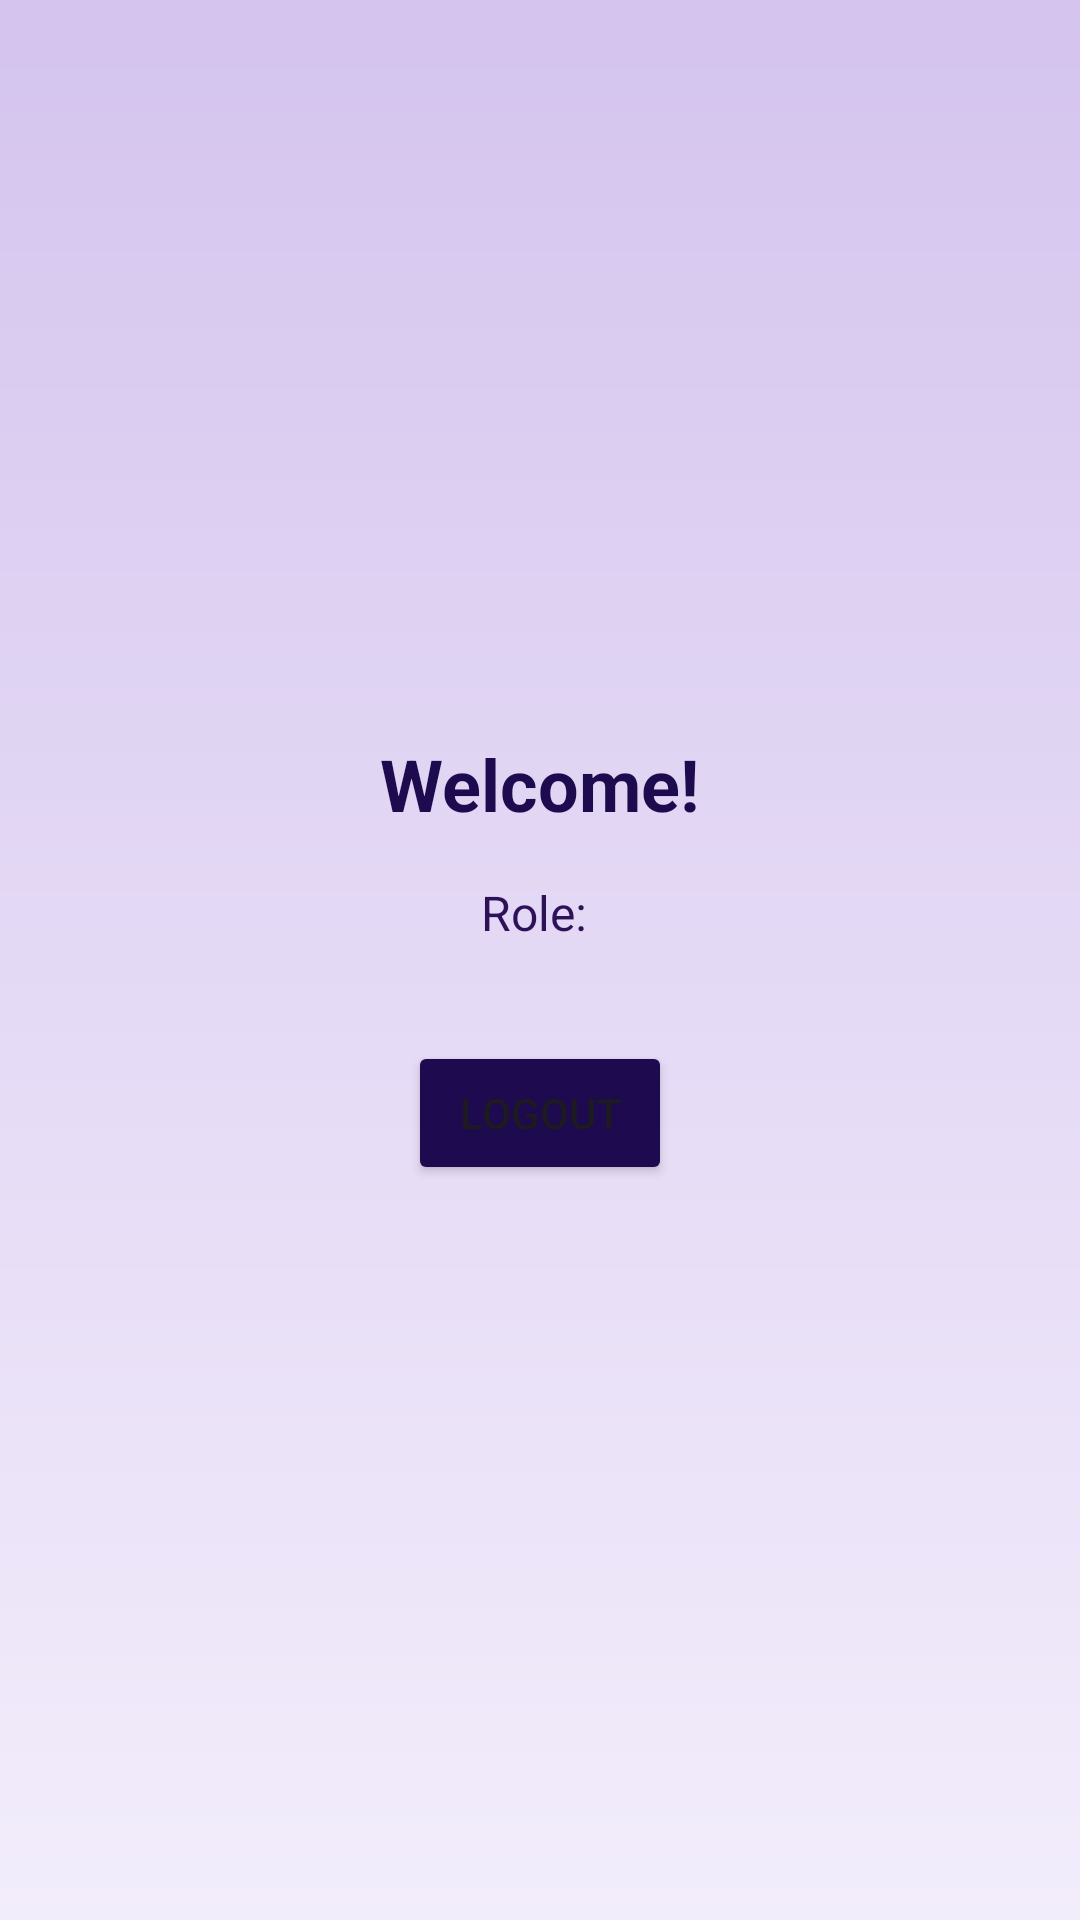

Write the Android layout XML for this screen, with the resource values it uses.
<!-- AndroidManifest.xml: application theme Theme.MyApplication -->
<!-- res/layout/activity_dashboard.xml -->
<?xml version="1.0" encoding="utf-8"?>
<LinearLayout xmlns:android="http://schemas.android.com/apk/res/android"
    android:layout_width="match_parent"
    android:layout_height="match_parent"
    android:orientation="vertical"
    android:gravity="center"
    android:padding="24dp"
    android:background="@drawable/bg_login_gradient">

    <TextView
        android:id="@+id/tvWelcome"
        android:layout_width="wrap_content"
        android:layout_height="wrap_content"
        android:text="Welcome!"
        android:textSize="24sp"
        android:textStyle="bold"
        android:textColor="@color/navy_primary"
        android:gravity="center"
        android:layout_marginBottom="16dp"/>

    <TextView
        android:id="@+id/tvRole"
        android:layout_width="wrap_content"
        android:layout_height="wrap_content"
        android:text="Role: "
        android:textSize="16sp"
        android:textColor="@color/navy_light"
        android:gravity="center"
        android:layout_marginBottom="32dp"/>

    <Button
        android:id="@+id/btnLogout"
        android:layout_width="wrap_content"
        android:layout_height="wrap_content"
        android:text="Logout"
        android:backgroundTint="@color/navy_primary"/>

</LinearLayout>
<!-- resources referenced by this layout -->
<resources>
  <color name="navy_light">#2D1258</color>
  <color name="navy_primary">#1E0A4E</color>
  <!-- drawable bg_login_gradient (drawable) -->
  <?xml version="1.0" encoding="utf-8"?>
  <shape xmlns:android="http://schemas.android.com/apk/res/android"
      android:shape="rectangle">
      <gradient
          android:type="linear"
          android:angle="90"
          android:startColor="@color/bg_lavender_light"
          android:centerColor="@color/bg_lavender"
          android:endColor="@color/bg_lavender_deep"
          android:gradientRadius="500dp" />
  </shape>
  <style name="Theme.MyApplication" parent="Base.Theme.MyApplication" />
  <color name="bg_lavender_light">#F2EDFB</color>
  <color name="bg_lavender">#E4D9F5</color>
  <color name="bg_lavender_deep">#D4C4EE</color>
  <style name="Base.Theme.MyApplication" parent="Theme.Material3.DayNight.NoActionBar">
          <item name="colorPrimary">@color/teal_primary</item>
          <item name="colorPrimaryDark">@color/teal_dark</item>
          <item name="colorOnPrimary">@color/white</item>
          <item name="colorSurface">@color/white</item>
          <item name="colorOnSurface">@color/text_dark</item>
          <item name="android:statusBarColor">@color/teal_dark</item>
          <item name="android:navigationBarColor">@color/white</item>
      </style>
  <color name="teal_primary">#3DBFA0</color>
  <color name="teal_dark">#2A9D8F</color>
  <color name="white">#FFFFFF</color>
  <color name="text_dark">#1A1A2E</color>
</resources>
